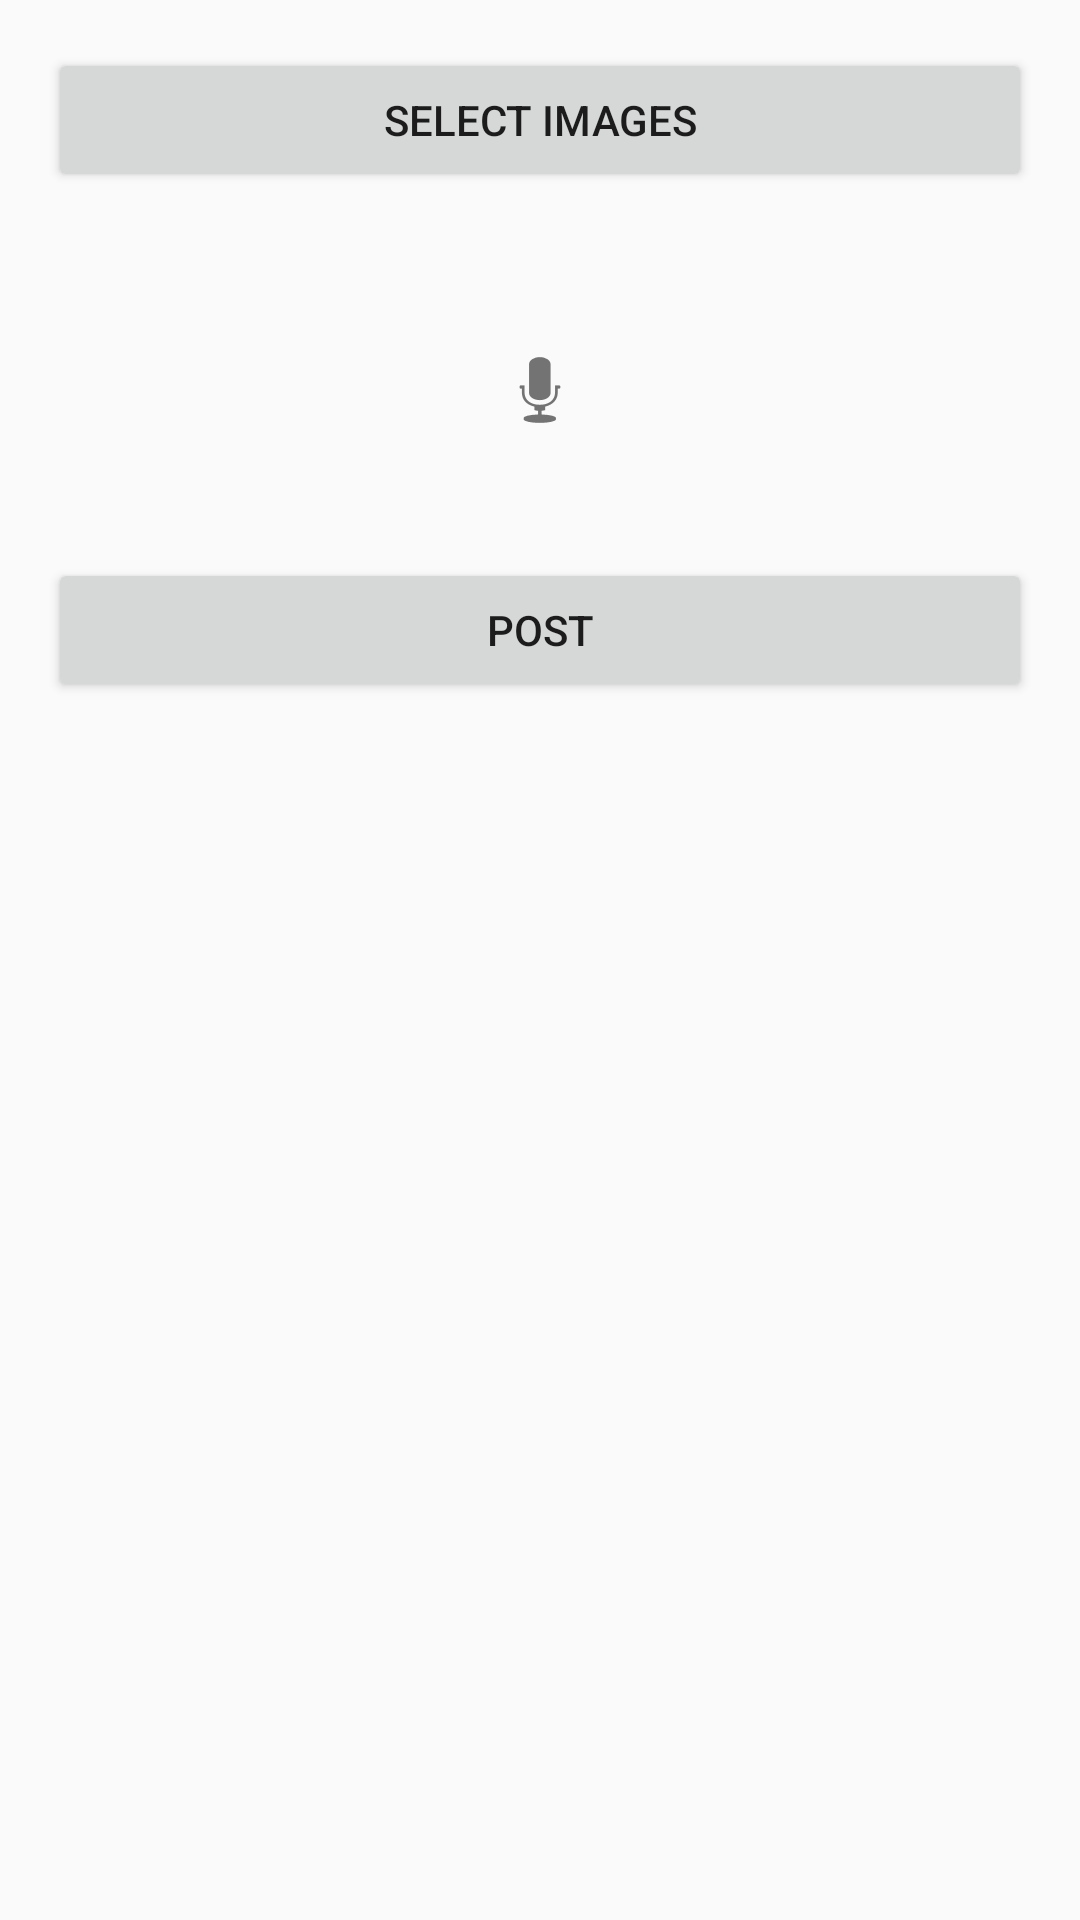

Layout XML and referenced resources for this Android screen:
<!-- AndroidManifest.xml: application theme Theme.AgroChain -->
<!-- res/layout/activity_help.xml -->
<?xml version="1.0" encoding="utf-8"?>
<RelativeLayout xmlns:android="http://schemas.android.com/apk/res/android"
    android:layout_width="match_parent"
    android:layout_height="match_parent"
    android:padding="16dp">

    <Button
        android:id="@+id/selectImagesButton"
        android:layout_width="match_parent"
        android:layout_height="wrap_content"
        android:text="Select Images" />

    <HorizontalScrollView
        android:id="@+id/scrollViewImages"
        android:layout_width="match_parent"
        android:layout_height="wrap_content"
        android:layout_below="@id/selectImagesButton"
        android:layout_marginTop="10dp">

        <LinearLayout
            android:id="@+id/imagesContainer"
            android:layout_width="wrap_content"
            android:layout_height="wrap_content"
            android:orientation="horizontal" />
    </HorizontalScrollView>

    <ImageButton
        android:id="@+id/recordVoiceButton"
        android:layout_width="wrap_content"
        android:layout_height="wrap_content"
        android:layout_below="@id/scrollViewImages"
        android:layout_centerHorizontal="true"
        android:layout_marginTop="20dp"
        android:src="@android:drawable/ic_btn_speak_now"
        android:background="?android:selectableItemBackground"
        android:padding="20dp" />
    <RelativeLayout
        android:id="@+id/audioPlayer"
        android:layout_width="match_parent"
        android:layout_height="wrap_content"
        android:layout_below="@id/recordVoiceButton"
        android:layout_marginTop="10dp"
        android:visibility="gone">

        <ImageButton
            android:id="@+id/btnPlayAudio"
            android:layout_width="wrap_content"
            android:layout_height="wrap_content"
            android:src="@android:drawable/ic_media_play" />

        <SeekBar
            android:id="@+id/seekBarAudio"
            android:layout_width="match_parent"
            android:layout_height="wrap_content"
            android:layout_toRightOf="@id/btnPlayAudio"
            android:layout_toEndOf="@id/btnPlayAudio" />

    </RelativeLayout>

    <Button
        android:id="@+id/btnCancelAudio"
        android:layout_width="wrap_content"
        android:layout_height="wrap_content"
        android:layout_alignParentEnd="true"
        android:layout_alignParentRight="true"
        android:layout_below="@id/audioPlayer"
        android:text="Cancel Audio"
        android:visibility="gone" />

    <Button
        android:id="@+id/postToFirestoreButton"
        android:layout_width="match_parent"
        android:layout_height="wrap_content"
        android:layout_below="@id/audioPlayer"
        android:layout_marginTop="20dp"
        android:text="Post" />

</RelativeLayout>
<!-- resources referenced by this layout -->
<resources>
  <style name="Theme.AgroChain" parent="Theme.AppCompat.Light.NoActionBar" />
</resources>
